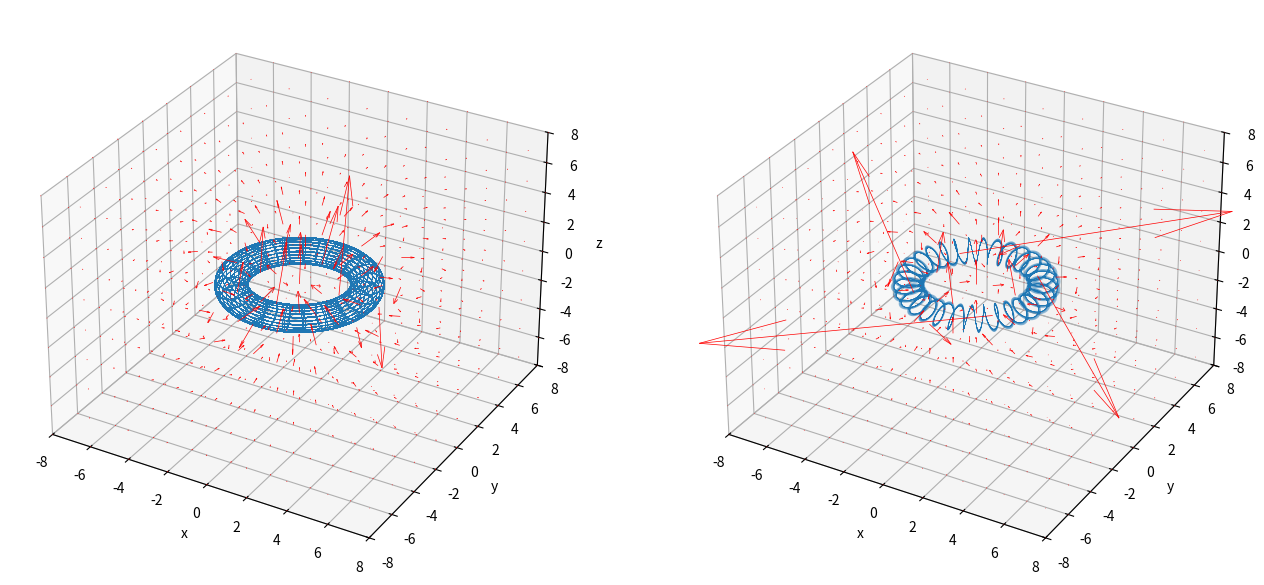

Write the Python code that produced this figure.
import numpy as np
import math
import time
import matplotlib.pyplot as plt
from mpl_toolkits.mplot3d.axes3d import Axes3D


# 曲線上の電荷が作るベクトル場をシミュレーションする
LL = 8  # 計算領域の立方体の一辺の長さ
LX, LY, LZ = LL, LL, LL
gridwidth = 2  # 生成する格子点の間隔
Nn = 32  # らせんの巻き数
GnLight = 5000  # らせん表示用の生成数
Gn = 5000  # 点電荷生成数(計算用)
Qsum = 1  # らせん上の全点電荷の合計
Rs = 3  # らせん半径


class Vecal:
    def __init__(self):
        pass

    # 磁場用の計算メソッド
    def magCross(self, X, Xs, Y, Ys, Z, Zs, Q, i):
        res = []
        tmp = []
        R = np.sqrt((X-Xs[0, i])**2+(Y-Ys[0, i])**2+(Z-Zs[0, i])**2)
        if i > 0:
            crX = (Ys[0, i]-Ys[0, i-1])*(Z-Zs[0, i]) - (Zs[0, i]-Zs[0, i-1])*(Y-Ys[0, i])
            crY = (Zs[0, i]-Zs[0, i-1])*(X-Xs[0, i]) - (Xs[0, i]-Xs[0, i-1])*(Z-Zs[0, i])
            crZ = (Xs[0, i]-Xs[0, i-1])*(Y-Ys[0, i]) - (Ys[0, i]-Ys[0, i-1])*(X-Xs[0, i])
        elif i == 0:
            crX = 0
            crY = 0
            crZ = 0
        tmp.append(
            np.divide(
                (Q*crX), R**3, out=np.zeros_like((Q*(X-Xs[0, i]))), where=R != 0
                )
            )
        tmp.append(
            np.divide(
                (Q*crY), R**3, out=np.zeros_like((Q*(Y-Ys[0, i]))), where=R != 0
                )
            )
        tmp.append(
            np.divide(
                (Q*crZ), R**3, out=np.zeros_like((Q*(Z-Zs[0, i]))), where=R != 0
                )
            )
        res.append(tmp)
        return res

    # 電場用の計算メソッド
    def eleCal(self, X, Xs, Y, Ys, Z, Zs, Q, i):
        res = []
        tmp = []
        R = np.sqrt((X-Xs[0, i])**2+(Y-Ys[0, i])**2+(Z-Zs[0, i])**2)
        tmp.append(
            np.divide(
                (Q*(X-Xs[0, i])), R**3, out=np.zeros_like((Q*(X-Xs[0, i]))), where=R != 0
                )
            )
        tmp.append(
            np.divide(
                (Q*(Y-Ys[0, i])), R**3, out=np.zeros_like((Q*(Y-Ys[0, i]))), where=R != 0
                )
            )
        tmp.append(
            np.divide(
                (Q*(Z-Zs[0, i])), R**3, out=np.zeros_like((Q*(Z-Zs[0, i]))), where=R != 0
                )
            )
        res.append(tmp)
        return res


class Curveplot:
    def __init__(self):
        pass

    # らせんの３次元グラフ生成メソッド
    def plotSpiral(self, selectFunc):
        X, Y, Z = np.meshgrid(
            np.arange(-LX, LX+1, gridwidth),
            np.arange(-LY, LY+1, gridwidth),
            np.arange(-LZ, LZ+1, gridwidth)
            )

        # 置きなおし
        LXx = 1+math.floor(LX/gridwidth)*2
        LYy = 1+math.floor(LY/gridwidth)*2
        LZz = 1+math.floor(LZ/gridwidth)*2

        # らせんの表示
        Ltheta = Nn*2*np.pi  # theta生成数
        theta = np.linspace(0, Ltheta, GnLight)
        Xs = Rs*np.cos(theta)
        Ys = Rs*np.sin(theta)
        Zs = np.linspace(-LZ, LZ, GnLight)
        ax.plot(Xs, Ys, Zs, linewidth=0.5)

        # 点電化の生成
        theta = np.linspace(0, Ltheta, Gn)
        Xs = Rs*np.cos(theta)
        Ys = Rs*np.sin(theta)
        Zs = np.linspace(-LZ, LZ, Gn)
        Xs = np.reshape(Xs, (1, Gn))
        Ys = np.reshape(Ys, (1, Gn))
        Zs = np.reshape(Zs, (1, Gn))

        # 点電荷によるベクトル場の計算
        Q = Qsum/Gn
        U = np.zeros((LXx, LXx, LXx), dtype=float)
        V = np.zeros((LYy, LYy, LYy), dtype=float)
        W = np.zeros((LZz, LZz, LZz), dtype=float)

        if selectFunc == 0:
            Ve = Vecal()  # インスタンス化
            args_ary = []
            for i in range(Gn):
                args_ary.append((X, Xs, Y, Ys, Z, Zs, Q, i))
            for args in args_ary:
                results = Ve.magCross(*args)  # 磁場
                for tmp in results:
                    U = U + tmp[0]
                    V = V + tmp[1]
                    W = W + tmp[2]

        elif selectFunc == 1:
            Ve = Vecal()  # インスタンス化
            args_ary = []
            for i in range(Gn):
                args_ary.append((X, Xs, Y, Ys, Z, Zs, Q, i))
            for args in args_ary:
                results = Ve.eleCal(*args)  # 電場
                for tmp in results:
                    U = U + tmp[0]
                    V = V + tmp[1]
                    W = W + tmp[2]

        else:
            print('Forgot to choose a calculation method')

        # 全ベクトルの大きさを合計
        UVW = np.nansum(
            np.sqrt(U**2)) + np.nansum(np.sqrt(V**2)) + np.nansum(np.sqrt(W**2))
        # print(UVW)
        FinalResize = 200/UVW  # 倍率
        ax.quiver(
            X, Y, Z, U*FinalResize, V*FinalResize, W*FinalResize,
            edgecolor='r', facecolor='None', linewidth=0.5
            )

        # グラフの見た目について
        ax.set_xlim(-LX, LX)
        ax.set_ylim(-LY, LY)
        ax.set_zlim(-LZ, LZ)

        ax.set_xlabel('x')
        ax.set_ylabel('y')
        ax.set_zlabel('z')

        # 目盛り幅を揃える
        max_range = np.array(
            [X.max()-X.min(), Y.max()-Y.min(), Z.max()-Z.min()]).max() * 0.5

        mid_x = (X.max()+X.min()) * 0.5
        mid_y = (Y.max()+Y.min()) * 0.5
        mid_z = (Z.max()+Z.min()) * 0.5
        ax.set_xlim(mid_x - max_range, mid_x + max_range)
        ax.set_ylim(mid_y - max_range, mid_y + max_range)
        ax.set_zlim(mid_z - max_range, mid_z + max_range)

    # ２重らせんの３次元グラフ生成メソッド
    def plotDspiral(self, selectFunc):
        X, Y, Z = np.meshgrid(
            np.arange(-LX, LX+1, gridwidth),
            np.arange(-LY, LY+1, gridwidth),
            np.arange(-LZ, LZ+1, gridwidth)
            )

        # 置きなおし
        LXx = 1+math.floor(LX/gridwidth)*2
        LYy = 1+math.floor(LY/gridwidth)*2
        LZz = 1+math.floor(LZ/gridwidth)*2

        # 内側らせんの表示
        Ltheta = Nn*2*np.pi  # theta生成数
        theta = np.linspace(0, Ltheta, GnLight)
        Xs = Rs*np.cos(theta)
        Ys = Rs*np.sin(theta)
        Zs = np.linspace(-LZ, LZ, GnLight)
        ax.plot(Xs, Ys, Zs, linewidth=0.5)

        # 内側点電化の生成
        theta = np.linspace(0, Ltheta, Gn)
        Xs = Rs*np.cos(theta)
        Ys = Rs*np.sin(theta)
        Zs = np.linspace(-LZ, LZ, Gn)
        Xs = np.reshape(Xs, (1, Gn))
        Ys = np.reshape(Ys, (1, Gn))
        Zs = np.reshape(Zs, (1, Gn))

        # 内側点電荷によるベクトル場の計算
        Q = Qsum/Gn
        Uin = np.zeros((LXx, LXx, LXx), dtype=float)
        Vin = np.zeros((LYy, LYy, LYy), dtype=float)
        Win = np.zeros((LZz, LZz, LZz), dtype=float)

        if selectFunc == 0:
            Ve = Vecal()  # インスタンス化
            args_ary = []
            for i in range(Gn):
                args_ary.append((X, Xs, Y, Ys, Z, Zs, Q, i))
            for args in args_ary:
                results = Ve.magCross(*args)  # 磁場
                for tmp in results:
                    Uin = Uin + tmp[0]
                    Vin = Vin + tmp[1]
                    Win = Win + tmp[2]

        elif selectFunc == 1:
            Ve = Vecal()  # インスタンス化
            args_ary = []
            for i in range(Gn):
                args_ary.append((X, Xs, Y, Ys, Z, Zs, Q, i))
            for args in args_ary:
                results = Ve.eleCal(*args)  # 電場
                for tmp in results:
                    Uin = Uin + tmp[0]
                    Vin = Vin + tmp[1]
                    Win = Win + tmp[2]

        else:
            print('Forgot to choose a calculation method')

        # 外側らせんの表示
        Ltheta = Nn*2*np.pi  # theta生成数
        theta = np.linspace(0, Ltheta, GnLight)
        Xs = (Rs+2)*np.cos(theta)
        Ys = (Rs+2)*np.sin(theta)
        Zs = np.linspace(-LZ, LZ, GnLight)
        ax.plot(Xs, Ys, Zs, linewidth=0.5)

        # 外側点電化の生成
        theta = np.linspace(0, Ltheta, Gn)
        Xs = (Rs+2)*np.cos(theta)
        Ys = (Rs+2)*np.sin(theta)
        Zs = np.linspace(-LZ, LZ, Gn)
        Xs = np.reshape(Xs, (1, Gn))
        Ys = np.reshape(Ys, (1, Gn))
        Zs = np.reshape(Zs, (1, Gn))

        # 外側点電荷によるベクトル場の計算
        Q = Qsum/Gn
        Uout = np.zeros((LXx, LXx, LXx), dtype=float)
        Vout = np.zeros((LYy, LYy, LYy), dtype=float)
        Wout = np.zeros((LZz, LZz, LZz), dtype=float)

        if selectFunc == 0:
            Ve = Vecal()  # インスタンス化
            args_ary = []
            for i in range(Gn):
                args_ary.append((X, Xs, Y, Ys, Z, Zs, Q, i))
            for args in args_ary:
                results = Ve.magCross(*args)  # 磁場
                for tmp in results:
                    Uout = Uout + tmp[0]
                    Vout = Vout + tmp[1]
                    Wout = Wout + tmp[2]

        elif selectFunc == 1:
            Ve = Vecal()  # インスタンス化
            args_ary = []
            for i in range(Gn):
                args_ary.append((X, Xs, Y, Ys, Z, Zs, Q, i))
            for args in args_ary:
                results = Ve.eleCal(*args)  # 電場
                for tmp in results:
                    Uout = Uout + tmp[0]
                    Vout = Vout + tmp[1]
                    Wout = Wout + tmp[2]

        else:
            print('Forgot to choose a calculation method')

        # ２つのベクトル場の合計
        U = Uin + Uout
        V = Vin + Vout
        W = Win + Wout

        # 全ベクトルの大きさを合計
        UVW = np.nansum(
            np.sqrt(U**2)) + np.nansum(np.sqrt(V**2)) + np.nansum(np.sqrt(W**2))
        # print(UVW)
        FinalResize = 200/UVW  # 倍率
        ax.quiver(
            X, Y, Z, U*FinalResize, V*FinalResize, W*FinalResize,
            edgecolor='r', facecolor='None', linewidth=0.5
            )

        # グラフの見た目について
        ax.set_xlim(-LX, LX)
        ax.set_ylim(-LY, LY)
        ax.set_zlim(-LZ, LZ)

        ax.set_xlabel('x')
        ax.set_ylabel('y')
        ax.set_zlabel('z')

        # 目盛り幅を揃える
        max_range = np.array(
            [X.max()-X.min(), Y.max()-Y.min(), Z.max()-Z.min()]).max() * 0.5

        mid_x = (X.max()+X.min()) * 0.5
        mid_y = (Y.max()+Y.min()) * 0.5
        mid_z = (Z.max()+Z.min()) * 0.5
        ax.set_xlim(mid_x - max_range, mid_x + max_range)
        ax.set_ylim(mid_y - max_range, mid_y + max_range)
        ax.set_zlim(mid_z - max_range, mid_z + max_range)

    # らせんとZ軸の差分表示メソッド（電場用？）
    def plotDiffSpi(self, selectFunc):
        X, Y, Z = np.meshgrid(
            np.arange(-LX, LX+1, gridwidth),
            np.arange(-LY, LY+1, gridwidth),
            np.arange(-LZ, LZ+1, gridwidth)
            )

        # 置きなおし
        LXx = 1+math.floor(LX/gridwidth)*2
        LYy = 1+math.floor(LY/gridwidth)*2
        LZz = 1+math.floor(LZ/gridwidth)*2

        # らせんの表示
        Ltheta = Nn*2*np.pi  # theta生成数
        theta = np.linspace(0, Ltheta, GnLight)
        Xs = Rs*np.cos(theta)
        Ys = Rs*np.sin(theta)
        Zs = np.linspace(-LZ, LZ, GnLight)
        ax.plot(Xs, Ys, Zs, linewidth=0.5)

        # らせん上に点電化を生成
        theta = np.linspace(0, Ltheta, Gn)
        Xs0 = Rs*np.cos(theta)
        Ys0 = Rs*np.sin(theta)
        Zs0 = np.linspace(-LZ, LZ, Gn)
        Xs0 = np.reshape(Xs0, (1, Gn))
        Ys0 = np.reshape(Ys0, (1, Gn))
        Zs0 = np.reshape(Zs0, (1, Gn))

        # 点電荷によるベクトル場の計算
        Q = Qsum/Gn
        U0 = np.zeros((LXx, LXx, LXx), dtype=float)
        V0 = np.zeros((LYy, LYy, LYy), dtype=float)
        W0 = np.zeros((LZz, LZz, LZz), dtype=float)

        if selectFunc == 0:
            Ve = Vecal()  # インスタンス化
            args_ary = []
            for i in range(Gn):
                args_ary.append((X, Xs0, Y, Ys0, Z, Zs0, Q, i))
            for args in args_ary:
                results = Ve.magCross(*args)  # 磁場
                for tmp in results:
                    U0 = U0 + tmp[0]
                    V0 = V0 + tmp[1]
                    W0 = W0 + tmp[2]

        elif selectFunc == 1:
            Ve = Vecal()  # インスタンス化
            args_ary = []
            for i in range(Gn):
                args_ary.append((X, Xs0, Y, Ys0, Z, Zs0, Q, i))
            for args in args_ary:
                results = Ve.eleCal(*args)  # 電場
                for tmp in results:
                    U0 = U0 + tmp[0]
                    V0 = V0 + tmp[1]
                    W0 = W0 + tmp[2]

        else:
            print('Forgot to choose a calculation method')

        # Z軸上に点電化を生成
        Xs1 = np.zeros((1, Gn), dtype=float)
        Ys1 = np.zeros((1, Gn), dtype=float)
        Zs1 = np.linspace(-LZ, LZ, Gn)
        Zs1 = np.reshape(Zs1, (1, Gn))

        # 電荷によるベクトル場の計算
        Q = Qsum/Gn
        U1 = np.zeros((LXx, LXx, LXx), dtype=float)
        V1 = np.zeros((LYy, LYy, LYy), dtype=float)
        W1 = np.zeros((LZz, LZz, LZz), dtype=float)

        if selectFunc == 0:
            Ve = Vecal()  # インスタンス化
            args_ary = []
            for i in range(Gn):
                args_ary.append((X, Xs1, Y, Ys1, Z, Zs1, Q, i))
            for args in args_ary:
                results = Ve.magCross(*args)  # 磁場
                for tmp in results:
                    U1 = U1 + tmp[0]
                    V1 = V1 + tmp[1]
                    W1 = W1 + tmp[2]

        elif selectFunc == 1:
            Ve = Vecal()  # インスタンス化
            args_ary = []
            for i in range(Gn):
                args_ary.append((X, Xs1, Y, Ys1, Z, Zs1, Q, i))
            for args in args_ary:
                results = Ve.eleCal(*args)  # 電場
                for tmp in results:
                    U1 = U1 + tmp[0]
                    V1 = V1 + tmp[1]
                    W1 = W1 + tmp[2]

        else:
            print('Forgot to choose a calculation method')

        U = U0 - U1
        V = V0 - V1
        W = W0*0 - W1*0  # 無限に長い直線とみなす

        # 全ベクトルの大きさを合計
        UVW = np.nansum(
            np.sqrt(U**2)) + np.nansum(np.sqrt(V**2)) + np.nansum(np.sqrt(W**2))
        # print(UVW)
        FinalResize = 200/UVW  # 倍率
        ax.quiver(
            X, Y, Z, U*FinalResize, V*FinalResize, W*FinalResize,
            edgecolor='r', facecolor='None', linewidth=0.5
            )

        # グラフの見た目について
        ax.set_xlim(-LX, LX)
        ax.set_ylim(-LY, LY)
        ax.set_zlim(-LZ, LZ)

        ax.set_xlabel('x')
        ax.set_ylabel('y')
        ax.set_zlabel('z')

        # 目盛り幅を揃える
        max_range = np.array(
            [X.max()-X.min(), Y.max()-Y.min(), Z.max()-Z.min()]).max() * 0.5

        mid_x = (X.max()+X.min()) * 0.5
        mid_y = (Y.max()+Y.min()) * 0.5
        mid_z = (Z.max()+Z.min()) * 0.5
        ax.set_xlim(mid_x - max_range, mid_x + max_range)
        ax.set_ylim(mid_y - max_range, mid_y + max_range)
        ax.set_zlim(mid_z - max_range, mid_z + max_range)

    # 円環の３次元グラフ生成メソッド
    def plotTorus(self, selectFunc):
        X, Y, Z = np.meshgrid(
            np.arange(-LX, LX+1, gridwidth),
            np.arange(-LY, LY+1, gridwidth),
            np.arange(-LZ, LZ+1, gridwidth)
            )

        # 置きなおし
        LXx = 1+math.floor(LX/gridwidth)*2
        LYy = 1+math.floor(LY/gridwidth)*2
        LZz = 1+math.floor(LZ/gridwidth)*2

        # 円環の表示
        rs = Rs/4  # 小半径
        Ltheta = Nn*2*np.pi  # theta生成数
        Lphi = Nn*np.pi  # phi生成数
        theta = np.linspace(0, Ltheta, GnLight)
        phi = np.linspace(0, Lphi, GnLight)
        theta, phi = np.meshgrid(theta, phi)
        Xs = (Rs+rs*np.cos(phi))*np.cos(theta)
        Ys = (Rs+rs*np.cos(phi))*np.sin(theta)
        Zs = rs*np.sin(phi)
        ax.plot_wireframe(Xs, Ys, Zs, linewidth=0.05)

        # 点電化の生成
        rs = Rs/4  # 小半径
        theta = np.linspace(0, Ltheta, Gn)
        phi = np.linspace(0, Lphi, Gn)
        Xs = (Rs+rs*np.cos(phi))*np.cos(theta)
        Ys = (Rs+rs*np.cos(phi))*np.sin(theta)
        Zs = rs*np.sin(phi)
        Xs = np.reshape(Xs, (1, Gn))
        Ys = np.reshape(Ys, (1, Gn))
        Zs = np.reshape(Zs, (1, Gn))

        # 点電荷によるベクトル場の計算
        Q = Qsum/Gn
        U = np.zeros((LXx, LXx, LXx), dtype=float)
        V = np.zeros((LYy, LYy, LYy), dtype=float)
        W = np.zeros((LZz, LZz, LZz), dtype=float)

        if selectFunc == 0:
            Ve = Vecal()  # インスタンス化
            args_ary = []
            for i in range(Gn):
                args_ary.append((X, Xs, Y, Ys, Z, Zs, Q, i))
            for args in args_ary:
                results = Ve.magCross(*args)  # 磁場
                for tmp in results:
                    U = U + tmp[0]
                    V = V + tmp[1]
                    W = W + tmp[2]

        elif selectFunc == 1:
            Ve = Vecal()  # インスタンス化
            args_ary = []
            for i in range(Gn):
                args_ary.append((X, Xs, Y, Ys, Z, Zs, Q, i))
            for args in args_ary:
                results = Ve.eleCal(*args)  # 電場
                for tmp in results:
                    U = U + tmp[0]
                    V = V + tmp[1]
                    W = W + tmp[2]

        else:
            print('Forgot to choose a calculation method')

        # 全ベクトルの大きさを合計
        UVW = np.nansum(
            np.sqrt(U**2)) + np.nansum(np.sqrt(V**2)) + np.nansum(np.sqrt(W**2))
        # print(UVW)
        FinalResize = 200/UVW  # 倍率
        ax.quiver(
            X, Y, Z, U*FinalResize, V*FinalResize, W*FinalResize,
            edgecolor='r', facecolor='None', linewidth=0.5
            )

        # グラフの見た目について
        ax.set_xlim(-LX, LX)
        ax.set_ylim(-LY, LY)
        ax.set_zlim(-LZ, LZ)

        ax.set_xlabel('x')
        ax.set_ylabel('y')
        ax.set_zlabel('z')

        # 目盛り幅を揃える
        max_range = np.array(
            [X.max()-X.min(), Y.max()-Y.min(), Z.max()-Z.min()]).max() * 0.5

        mid_x = (X.max()+X.min()) * 0.5
        mid_y = (Y.max()+Y.min()) * 0.5
        mid_z = (Z.max()+Z.min()) * 0.5
        ax.set_xlim(mid_x - max_range, mid_x + max_range)
        ax.set_ylim(mid_y - max_range, mid_y + max_range)
        ax.set_zlim(mid_z - max_range, mid_z + max_range)

    # ２重円環の３次元グラフ生成メソッド
    def plotDtorus(self, selectFunc):
        X, Y, Z = np.meshgrid(
            np.arange(-LX, LX+1, gridwidth),
            np.arange(-LY, LY+1, gridwidth),
            np.arange(-LZ, LZ+1, gridwidth)
            )

        # 置きなおし
        LXx = 1+math.floor(LX/gridwidth)*2
        LYy = 1+math.floor(LY/gridwidth)*2
        LZz = 1+math.floor(LZ/gridwidth)*2

        # 内側円環の表示
        rs = Rs/4  # 小半径
        Ltheta = Nn*2*np.pi  # theta生成数
        Lphi = Nn*np.pi  # phi生成数
        theta = np.linspace(0, Ltheta, GnLight)
        phi = np.linspace(0, Lphi, GnLight)
        theta, phi = np.meshgrid(theta, phi)
        Xs = (Rs+rs*np.cos(phi))*np.cos(theta)
        Ys = (Rs+rs*np.cos(phi))*np.sin(theta)
        Zs = rs*np.sin(phi)
        ax.plot_wireframe(Xs, Ys, Zs, linewidth=0.05)

        # 内側点電化の生成
        rs = Rs/4  # 小半径
        theta = np.linspace(0, Ltheta, Gn)
        phi = np.linspace(0, Lphi, Gn)
        Xs = (Rs+rs*np.cos(phi))*np.cos(theta)
        Ys = (Rs+rs*np.cos(phi))*np.sin(theta)
        Zs = rs*np.sin(phi)
        Xs = np.reshape(Xs, (1, Gn))
        Ys = np.reshape(Ys, (1, Gn))
        Zs = np.reshape(Zs, (1, Gn))

        # 内側点電荷によるベクトル場の計算
        Q = Qsum/Gn
        Uin = np.zeros((LXx, LXx, LXx), dtype=float)
        Vin = np.zeros((LYy, LYy, LYy), dtype=float)
        Win = np.zeros((LZz, LZz, LZz), dtype=float)

        if selectFunc == 0:
            Ve = Vecal()  # インスタンス化
            args_ary = []
            for i in range(Gn):
                args_ary.append((X, Xs, Y, Ys, Z, Zs, Q, i))
            for args in args_ary:
                results = Ve.magCross(*args)  # 磁場
                for tmp in results:
                    Uin = Uin + tmp[0]
                    Vin = Vin + tmp[1]
                    Win = Win + tmp[2]

        elif selectFunc == 1:
            Ve = Vecal()  # インスタンス化
            args_ary = []
            for i in range(Gn):
                args_ary.append((X, Xs, Y, Ys, Z, Zs, Q, i))
            for args in args_ary:
                results = Ve.eleCal(*args)  # 電場
                for tmp in results:
                    Uin = Uin + tmp[0]
                    Vin = Vin + tmp[1]
                    Win = Win + tmp[2]

        else:
            print('Forgot to choose a calculation method')

        # 外側円環の表示
        rs = Rs/4  # 小半径
        Ltheta = Nn*2*np.pi  # theta生成数
        Lphi = Nn*np.pi  # phi生成数
        theta = np.linspace(0, Ltheta, GnLight)
        phi = np.linspace(0, Lphi, GnLight)
        theta, phi = np.meshgrid(theta, phi)
        Xs = ((Rs+3)+rs*np.cos(phi))*np.cos(theta)
        Ys = ((Rs+3)+rs*np.cos(phi))*np.sin(theta)
        Zs = rs*np.sin(phi)
        ax.plot_wireframe(Xs, Ys, Zs, linewidth=0.05)

        # 外側点電化の生成
        rs = Rs/4  # 小半径
        theta = np.linspace(0, Ltheta, Gn)
        phi = np.linspace(0, Lphi, Gn)
        Xs = ((Rs+3)+rs*np.cos(phi))*np.cos(theta)
        Ys = ((Rs+3)+rs*np.cos(phi))*np.sin(theta)
        Zs = rs*np.sin(phi)
        Xs = np.reshape(Xs, (1, Gn))
        Ys = np.reshape(Ys, (1, Gn))
        Zs = np.reshape(Zs, (1, Gn))

        # 外側点電荷によるベクトル場の計算
        Q = Qsum/Gn
        Uout = np.zeros((LXx, LXx, LXx), dtype=float)
        Vout = np.zeros((LYy, LYy, LYy), dtype=float)
        Wout = np.zeros((LZz, LZz, LZz), dtype=float)

        if selectFunc == 0:
            Ve = Vecal()  # インスタンス化
            args_ary = []
            for i in range(Gn):
                args_ary.append((X, Xs, Y, Ys, Z, Zs, Q, i))
            for args in args_ary:
                results = Ve.magCross(*args)  # 磁場
                for tmp in results:
                    Uout = Uout + tmp[0]
                    Vout = Vout + tmp[1]
                    Wout = Wout + tmp[2]

        elif selectFunc == 1:
            Ve = Vecal()  # インスタンス化
            args_ary = []
            for i in range(Gn):
                args_ary.append((X, Xs, Y, Ys, Z, Zs, Q, i))
            for args in args_ary:
                results = Ve.eleCal(*args)  # 電場
                for tmp in results:
                    Uout = Uout + tmp[0]
                    Vout = Vout + tmp[1]
                    Wout = Wout + tmp[2]

        else:
            print('Forgot to choose a calculation method')

        U = Uin + Uout
        V = Vin + Vout
        W = Win + Wout

        # 全ベクトルの大きさを合計
        UVW = np.nansum(
            np.sqrt(U**2)) + np.nansum(np.sqrt(V**2)) + np.nansum(np.sqrt(W**2))
        # print(UVW)
        FinalResize = 200/UVW  # 倍率
        ax.quiver(
            X, Y, Z, U*FinalResize, V*FinalResize, W*FinalResize,
            edgecolor='r', facecolor='None', linewidth=0.5
            )

        # グラフの見た目について
        ax.set_xlim(-LX, LX)
        ax.set_ylim(-LY, LY)
        ax.set_zlim(-LZ, LZ)

        ax.set_xlabel('x')
        ax.set_ylabel('y')
        ax.set_zlabel('z')

        # 目盛り幅を揃える
        max_range = np.array(
            [X.max()-X.min(), Y.max()-Y.min(), Z.max()-Z.min()]).max() * 0.5

        mid_x = (X.max()+X.min()) * 0.5
        mid_y = (Y.max()+Y.min()) * 0.5
        mid_z = (Z.max()+Z.min()) * 0.5
        ax.set_xlim(mid_x - max_range, mid_x + max_range)
        ax.set_ylim(mid_y - max_range, mid_y + max_range)
        ax.set_zlim(mid_z - max_range, mid_z + max_range)

    # 環状ソレノイドの３次元グラフ生成メソッド
    def plotCsol(self, selectFunc):
        X, Y, Z = np.meshgrid(
            np.arange(-LX, LX+1, gridwidth),
            np.arange(-LY, LY+1, gridwidth),
            np.arange(-LZ, LZ+1, gridwidth)
            )

        # 置きなおし
        LXx = 1+math.floor(LX/gridwidth)*2
        LYy = 1+math.floor(LY/gridwidth)*2
        LZz = 1+math.floor(LZ/gridwidth)*2

        # 環状ソレノイドの表示
        rs = Rs/4  # 小半径
        Ltheta = Nn*2*np.pi  # theta生成数
        theta = np.linspace(0, Ltheta, GnLight)
        Xs = (Rs+rs*np.cos(Nn*theta))*np.cos(theta)
        Ys = (Rs+rs*np.cos(Nn*theta))*np.sin(theta)
        Zs = rs*np.sin(Nn*theta)
        ax.plot(Xs, Ys, Zs, linewidth=0.05)

        # 点電化の生成
        theta = np.linspace(0, Ltheta, Gn)
        Xs = (Rs+rs*np.cos(Nn*theta))*np.cos(theta)
        Ys = (Rs+rs*np.cos(Nn*theta))*np.sin(theta)
        Zs = rs*np.sin(Nn*theta)
        Xs = np.reshape(Xs, (1, Gn))
        Ys = np.reshape(Ys, (1, Gn))
        Zs = np.reshape(Zs, (1, Gn))

        # 点電荷によるベクトル場の計算
        Q = Qsum/Gn
        U = np.zeros((LXx, LXx, LXx), dtype=float)
        V = np.zeros((LYy, LYy, LYy), dtype=float)
        W = np.zeros((LZz, LZz, LZz), dtype=float)

        if selectFunc == 0:
            Ve = Vecal()  # インスタンス化
            args_ary = []
            for i in range(Gn):
                args_ary.append((X, Xs, Y, Ys, Z, Zs, Q, i))
            for args in args_ary:
                results = Ve.magCross(*args)  # 磁場
                for tmp in results:
                    U = U + tmp[0]
                    V = V + tmp[1]
                    W = W + tmp[2]

        elif selectFunc == 1:
            Ve = Vecal()  # インスタンス化
            args_ary = []
            for i in range(Gn):
                args_ary.append((X, Xs, Y, Ys, Z, Zs, Q, i))
            for args in args_ary:
                results = Ve.eleCal(*args)  # 電場
                for tmp in results:
                    U = U + tmp[0]
                    V = V + tmp[1]
                    W = W + tmp[2]

        else:
            print('Forgot to choose a calculation method')

        # 全ベクトルの大きさを合計
        UVW = np.nansum(
            np.sqrt(U**2)) + np.nansum(np.sqrt(V**2)) + np.nansum(np.sqrt(W**2))
        # print(UVW)
        FinalResize = 200/UVW  # 倍率
        ax.quiver(
            X, Y, Z, U*FinalResize, V*FinalResize, W*FinalResize,
            edgecolor='r', facecolor='None', linewidth=0.5
            )

        # グラフの見た目について
        ax.set_xlim(-LX, LX)
        ax.set_ylim(-LY, LY)
        ax.set_zlim(-LZ, LZ)

        ax.set_xlabel('x')
        ax.set_ylabel('y')
        ax.set_zlabel('z')

        # 目盛り幅を揃える
        max_range = np.array(
            [X.max()-X.min(), Y.max()-Y.min(), Z.max()-Z.min()]).max() * 0.5

        mid_x = (X.max()+X.min()) * 0.5
        mid_y = (Y.max()+Y.min()) * 0.5
        mid_z = (Z.max()+Z.min()) * 0.5
        ax.set_xlim(mid_x - max_range, mid_x + max_range)
        ax.set_ylim(mid_y - max_range, mid_y + max_range)
        ax.set_zlim(mid_z - max_range, mid_z + max_range)


if __name__ == "__main__":
    start = time.time()

    Cu = Curveplot()  # インスタンス化
    fig = plt.figure(figsize=(16, 8))

    ax = fig.add_subplot(1, 2, 1, projection='3d')
    Cu.plotTorus(0)  # 好みのプロットメソッドを指定, 0:magCross, 1:eleCal

    ax = fig.add_subplot(1, 2, 2, projection='3d')
    Cu.plotCsol(0)  # 好みのプロットメソッドを指定, 0:magCross, 1:eleCal

    print(time.time()-start)
    # グラフ描画
    plt.show()
